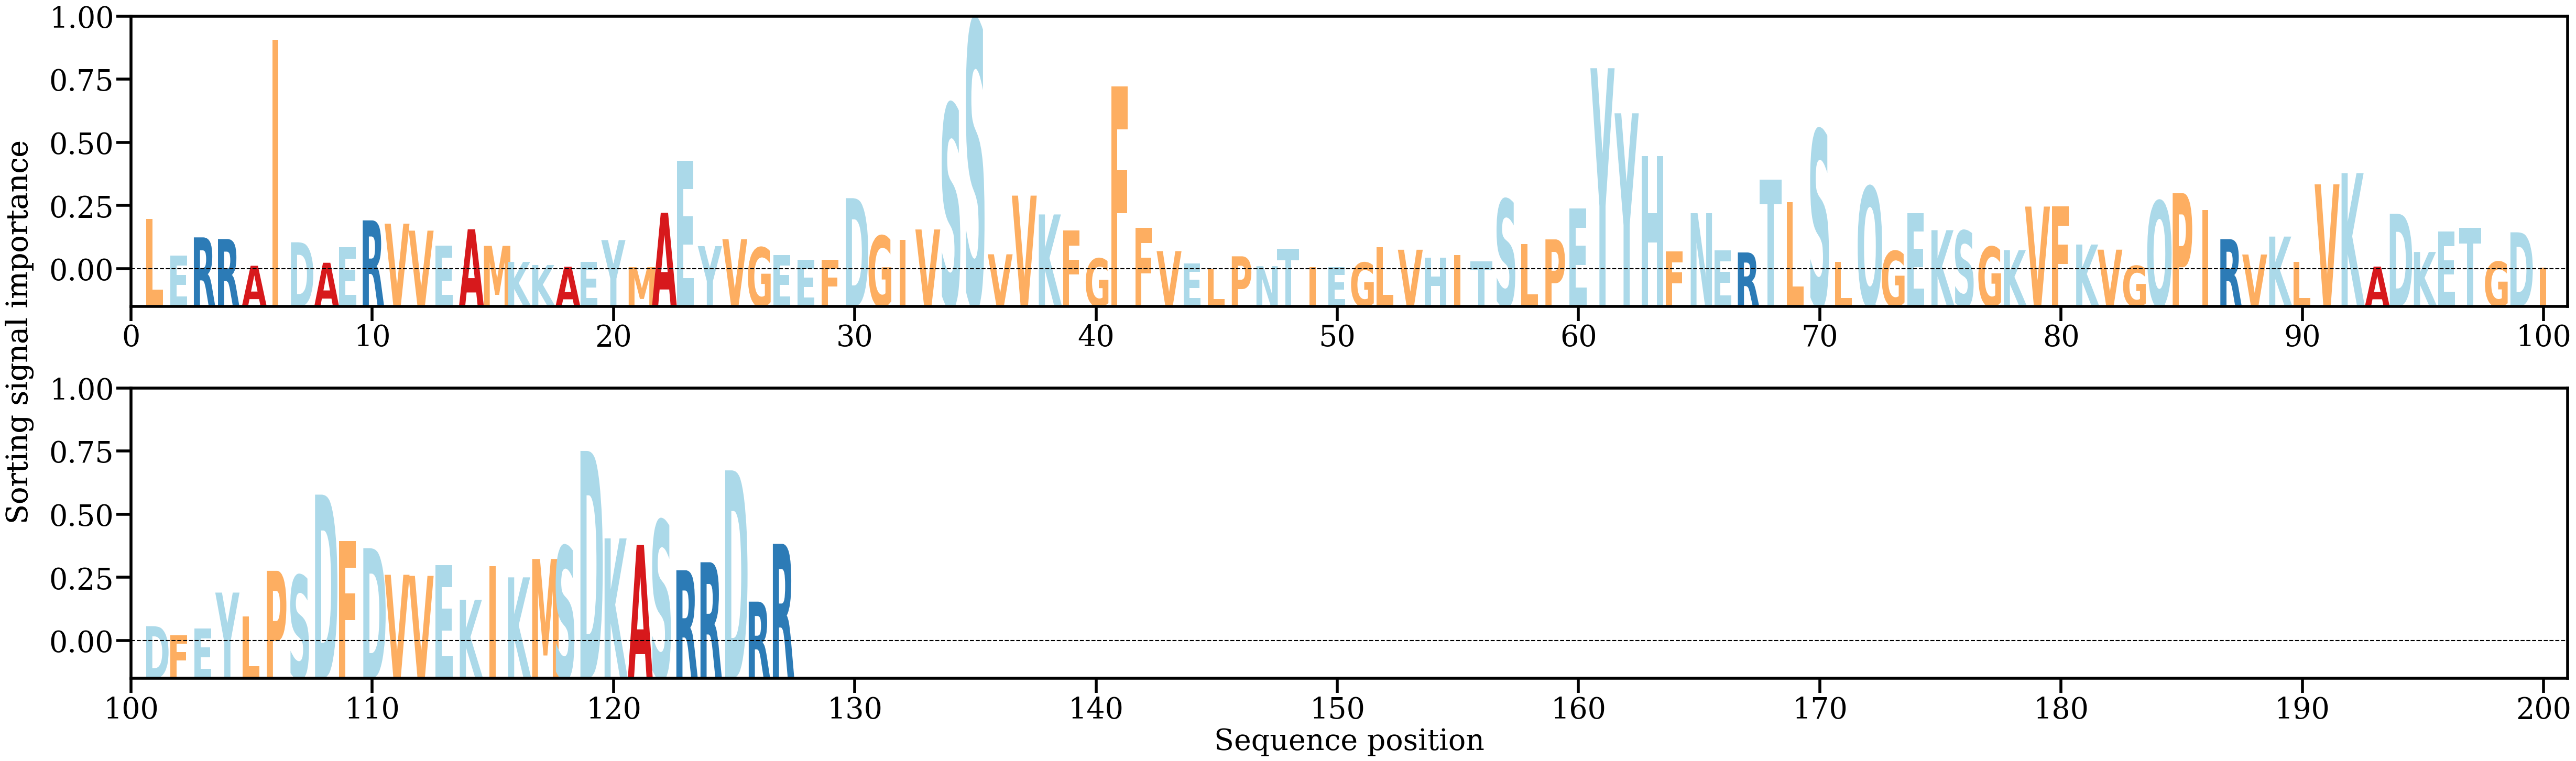

Data behind this chart, as committed beside it:
AA, Alpha
L, [0.00781524]
E, [0.0022565]
R, [0.00502685]
R, [0.00477803]
A, [0.00068776]
I, [0.03520917]
D, [0.00427816]
A, [0.0011489]
E, [0.00351331]
R, [0.00762781]
V, [0.00712734]
V, [0.00605716]
E, [0.00377022]
A, [0.00626498]
M, [0.00373022]
K, [0.00127802]
K, [0.00080542]
A, [0.00053272]
E, [0.0013145]
Y, [0.0046134]
M, [0.00047915]
A, [0.00877988]
E, [0.01673722]
Y, [0.00369214]
V, [0.0047467]
G, [0.00349078]
E, [0.00229286]
E, [0.00159274]
F, [0.00160805]
D, [0.01102205]
G, [0.00526996]
I, [0.0046768]
V, [0.0062366]
S, [0.0254025]
S, [0.03816888]
V, [0.00244306]
V, [0.01140881]
K, [0.0085348]
F, [0.00605875]
G, [0.0018042]
F, [0.02810946]
F, [0.00647626]
V, [0.00292848]
E, [0.0010359]
L, [0.00015727]
P, [0.00213361]
N, [0.00061944]
T, [0.00325145]
I, [0.00047527]
E, [0.00046512]
G, [0.00117559]
L, [0.00352155]
V, [0.00313749]
H, [0.00191486]
I, [0.00228982]
T, [0.00136952]
S, [0.01084466]
L, [0.00401724]
P, [0.00472076]
E, [0.00945334]
... 67 more rows
